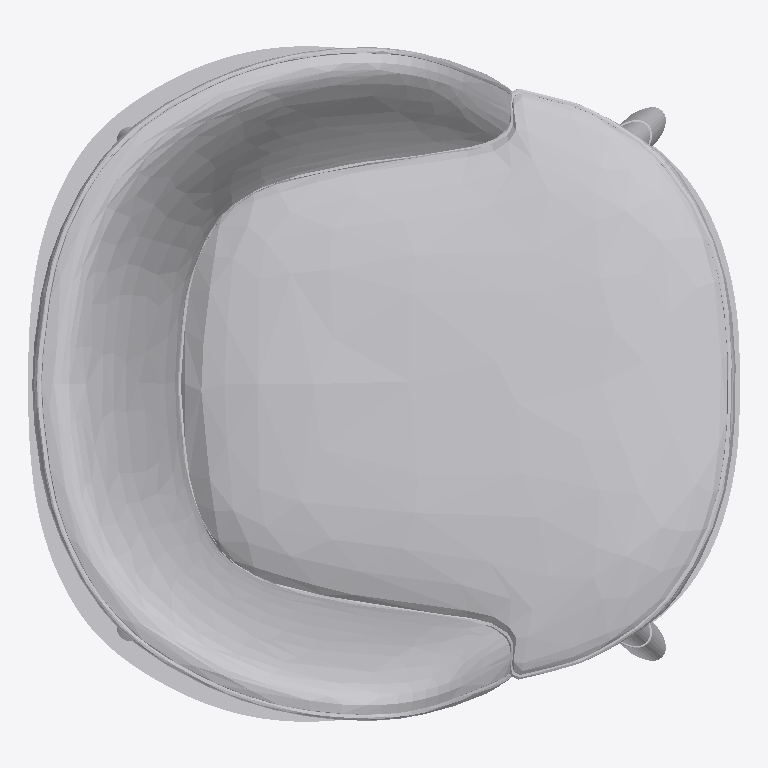
Plan cut of the same IFC building model at storey 'VVD' (level 0.00 m, cut at 1.40 m), seen from above with north up, elements coloured by IFC class: 1 other element (light grey). No cut surface shows.
Extent 0.600 m × 0.570 m × 0.734 m (x, y, z). Storeys (3): VVD at 0.00 m; KITCHEN at 0.00 m; FUR at 0.00 m. Elements (1): 1 IfcFurniture.

HEADER;
FILE_DESCRIPTION(('ViewDefinition [CoordinationView]'),'2;1');
FILE_NAME('','2026-08-23T12:23:33',(''),(''),'IfcOpenShell 0.8.4-e8eb5e4','IfcOpenShell 0.8.4-e8eb5e4','');
FILE_SCHEMA(('IFC4'));
ENDSEC;
DATA;
#20=IFCPROJECT('3hFmn2ED14Ofwsj$DzZ0HC',$,'My Project',$,$,$,$,(#10,#11),#19);
#7796=IFCSITE('3iWnpcHW54tQCcUMk_yOsj',#7802,'My Site',$,$,#7801,$,$,$,$,$,$,$,$);
#7790=IFCBUILDING('0aVVbcf_9A9x07_Nod0gAP',#7789,'My Building',$,$,#7795,$,$,$,$,$,$);
#7769=IFCBUILDINGSTOREY('2388Qqwur0_u5otzVLpqMj',#7768,'VVD',$,$,#7774,$,$,$,$);
#7776=IFCBUILDINGSTOREY('22zTIYgzr47fDMM4$n34hF',#7775,'KITCHEN',$,$,#7781,$,$,$,$);
#7783=IFCBUILDINGSTOREY('1VjEk5I8XFmfiAYaLk_F_7',#7782,'FUR',$,$,#7788,$,$,$,$);
#7649=IFCFURNITURE('1luHljRzDAhPNXxTDNu7qB',#28,'Furniture',$,$,#7733,#7648,$,$);
ENDSEC;
